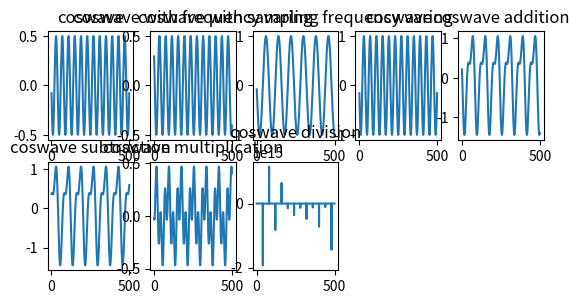

Python code for this plot:
import numpy as np
from matplotlib import pyplot as plt
n=np.arange(1,500)
n.shape;
F=250;
Fs=10000;
F2=20000;
s=0.5*np.cos(2*np.pi*F/Fs*n+np.pi/2)
s.shape;
from matplotlib import pyplot as plt
plt.subplot(3,5,1)
plt.plot(n,s);
plt.title("coswave")
s1=0.5*np.cos(2*np.pi*F/Fs*n+np.pi/4)
plt.subplot(3,5,2)
plt.plot(n,s1)
plt.title("coswave with frequency varing")
s2=1*np.cos(2*np.pi*F/F2*n+np.pi/2)
plt.subplot(3,5,3)
plt.plot(n,s2)
plt.title("coswave with sampling frequency varing")
s3=1*np.cos(2*np.pi*F/Fs*n+np.pi/2)
plt.subplot(3,5,4)
plt.plot(n,s3)
plt.title("coswave")
s4=s1+s2
plt.subplot(3,5,5)
plt.plot(n,s4)
plt.title("coswave addition")
s5=s1-s2
plt.subplot(3,5,6)
plt.plot(n,s5)
plt.title("coswave subtraction")
s6=s1*s2
plt.subplot(3,5,7)
plt.plot(n,s6)
plt.title("coswave multiplication")
s7=s1/s2
plt.subplot(3,5,8)
plt.plot(n,s7)
plt.title("coswave division")
plt.show()

